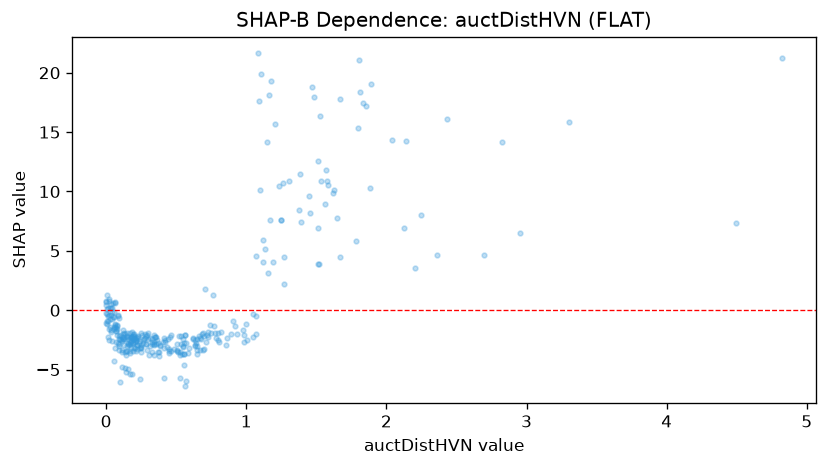

The file beside this chart, header and first rows:
feature_value, shap_value
0.45, -3.611
1.266, 4.487
0.091, -3.029
0.211, -3.462
0.786, -2.346
0.094, -2.206
0.136, -4.855
1.585, 10.51
0.582, -3.569
0.546, -3.046
0.005, -0.9086
1.466, 18.82
0.055, -4.293
0.646, -3.327
0.11, -4.776
0.002, -1.06
0.151, -2.975
0.76, 1.255
0.292, -2.045
0.922, -1.316
0.141, -5.213
0.772, -1.324
0.175, -2.796
0.546, -3.103
0.221, -3.253
0.343, -3.761
0.198, -3.197
0.21, -2.545
0.346, -2.246
0.192, -3.461
0.327, -2.657
0.23, -2.177
0.639, -2.781
0.291, -3.331
0.552, -2.393
0.507, -3.401
0.485, -3.251
0.102, -2.393
0.232, -2.737
1.621, 9.832
1.207, 15.69
0.526, -3.741
0.093, -2.416
0.315, -2.326
0.027, -0.7743
1.163, 18.15
0.222, -2.246
0.455, -2.246
0.729, -1.862
2.956, 6.546
0.2, -2.388
0.052, 0.6367
0.0, -0.2597
0.012, -2.223
0.097, -2.094
2.431, 16.14
0.622, -2.378
0.062, -1.401
0.553, -4.575
0.094, -2.808
... 273 more rows
